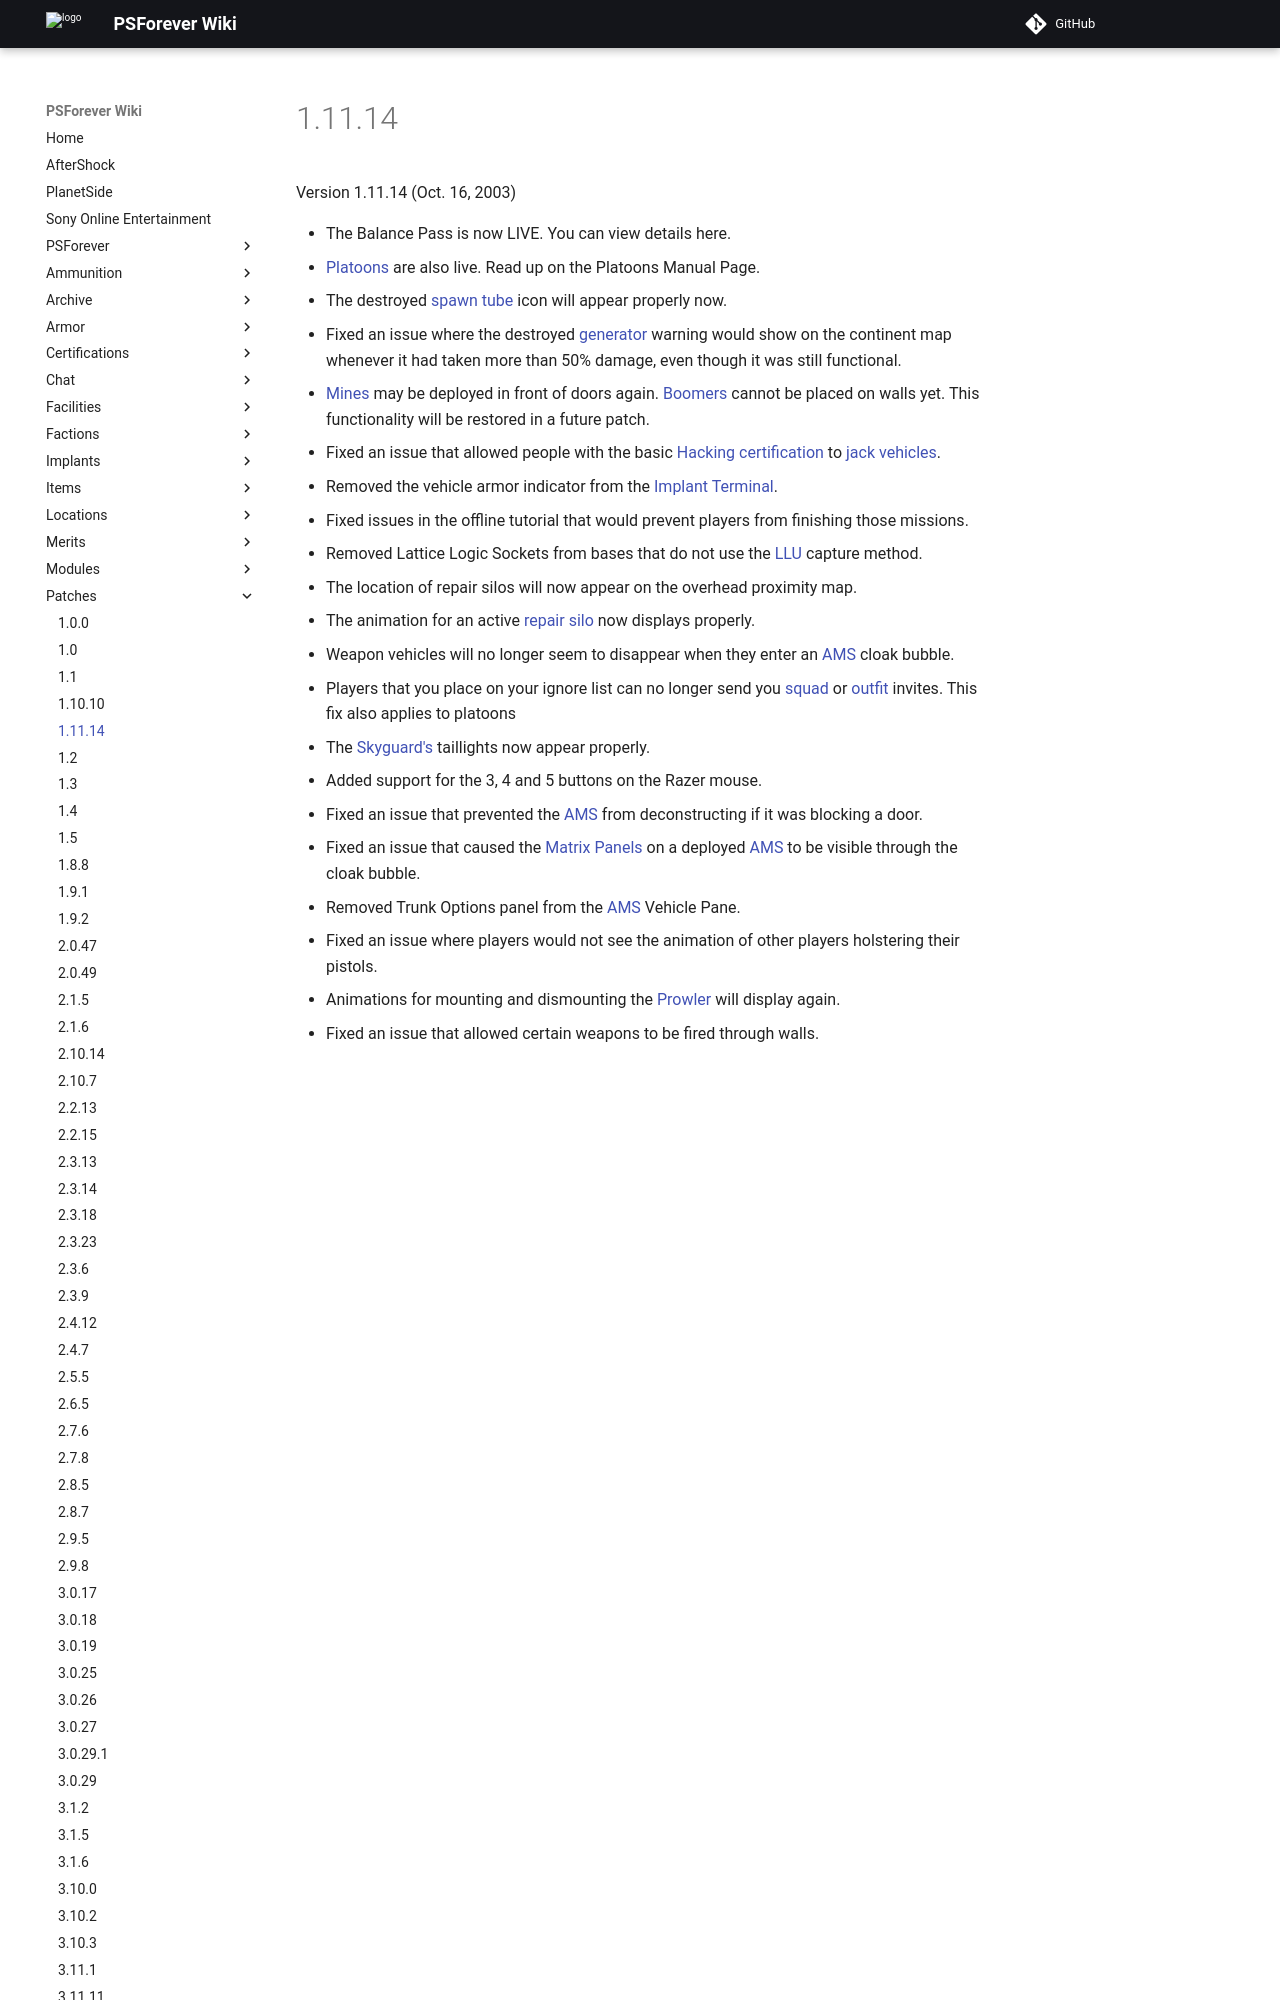

repository: psforever/wiki · page: patches/1.11.14/index.html · generator: mkdocs

# 1.11.14

Version 1.11.14 (Oct. 16, 2003)

- The Balance Pass is now LIVE. You can view details here.
- [Platoons](../terminology/Platoon.md) are also live. Read up on the Platoons
  Manual Page.
- The destroyed [spawn tube](../items/Respawn_Tube.md) icon will appear properly
  now.
- Fixed an issue where the destroyed [generator](../items/Generator.md) warning
  would show on the continent map whenever it had taken more than 50% damage,
  even though it was still functional.
- [Mines](../weapons/Adaptive_Construction_Engine.md#high-explosive-mine) may be
  deployed in front of doors again.
  [Boomers](../weapons/Adaptive_Construction_Engine.md#remote-detonated-charge-boomer)
  cannot be placed on walls yet. This functionality will be restored in a future
  patch.
- Fixed an issue that allowed people with the basic
  [Hacking](<../certifications/Hacking_(Certification).md>)
  [certification](../certifications/Certification.md) to
  [jack](../terminology/Jack.md) [vehicles](../vehicles/index.md).
- Removed the vehicle armor indicator from the
  [Implant Terminal](../items/Implant_Terminal.md).
- Fixed issues in the offline tutorial that would prevent players from finishing
  those missions.
- Removed Lattice Logic Sockets from bases that do not use the
  [LLU](../t
